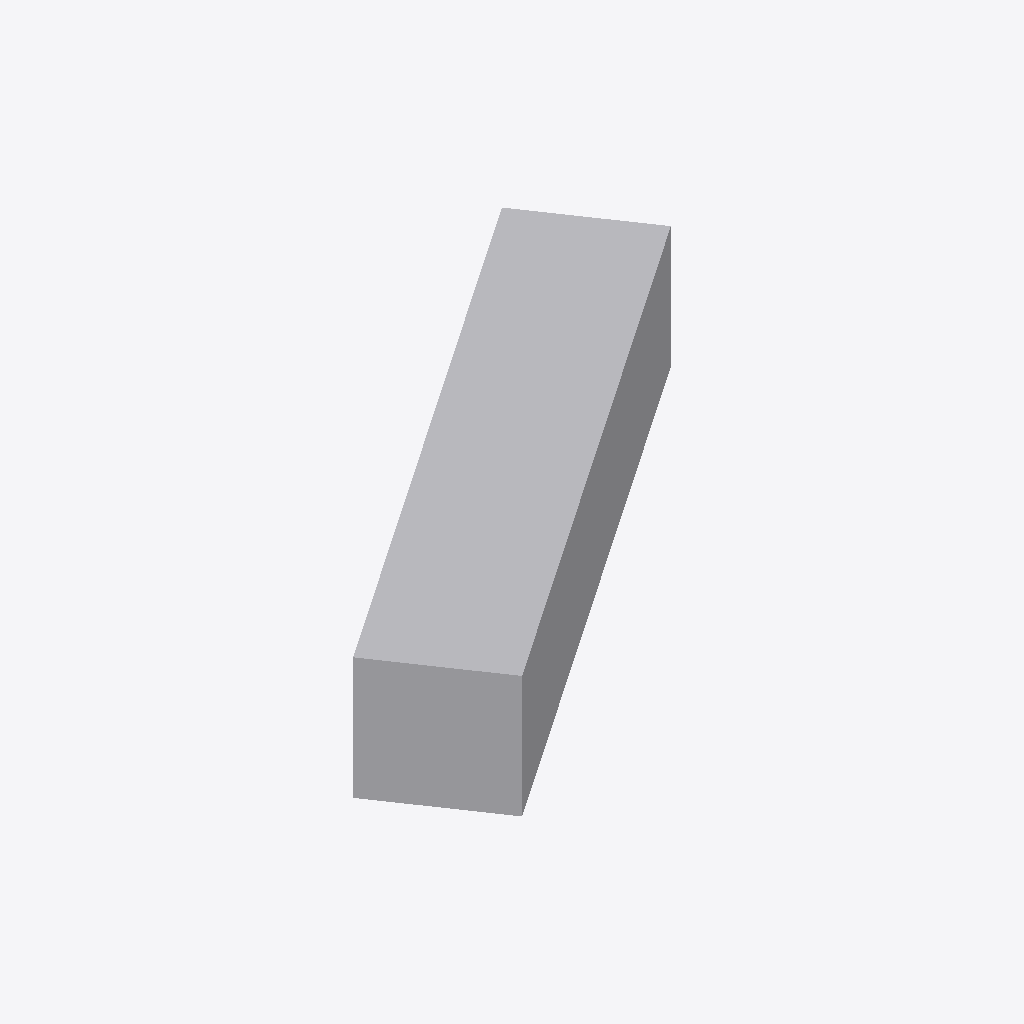
Isometric view of an IFC building model (IFC-SPF (STEP), schema IFC4, length unit millimetre), seen from the south-west, elements coloured by IFC class: 1 other element (light grey).
Extent 1.4 m × 1.1 m × 0.3 m (x, y, z). Elements (1): 1 IfcDuctSegment.

HEADER;
FILE_DESCRIPTION(('GeoIFCNet file'),'');
FILE_NAME('','1995-11-18T09:00:00',('YaMiSo'),('XUT_BIM606'),'ifcopenshell 0.7.0','','None');
FILE_SCHEMA(('IFC4'));
ENDSEC;
DATA;
#1=IFCPROJECT('0Gt29Yy_zEOedjYoAG2gN2',$,'My Project',$,$,$,$,(#68),#45);
#86=IFCSITE('3l63T0YRX0Hw0m7wN9bR$P',#85,'My Site',$,$,$,$,$,$,$,$,$,$,$);
#84=IFCDUCTSEGMENT('0Q8eeRevD9Lu_$dvTuGZxa',#51,$,$,$,#95,#83,$,$);
ENDSEC;
